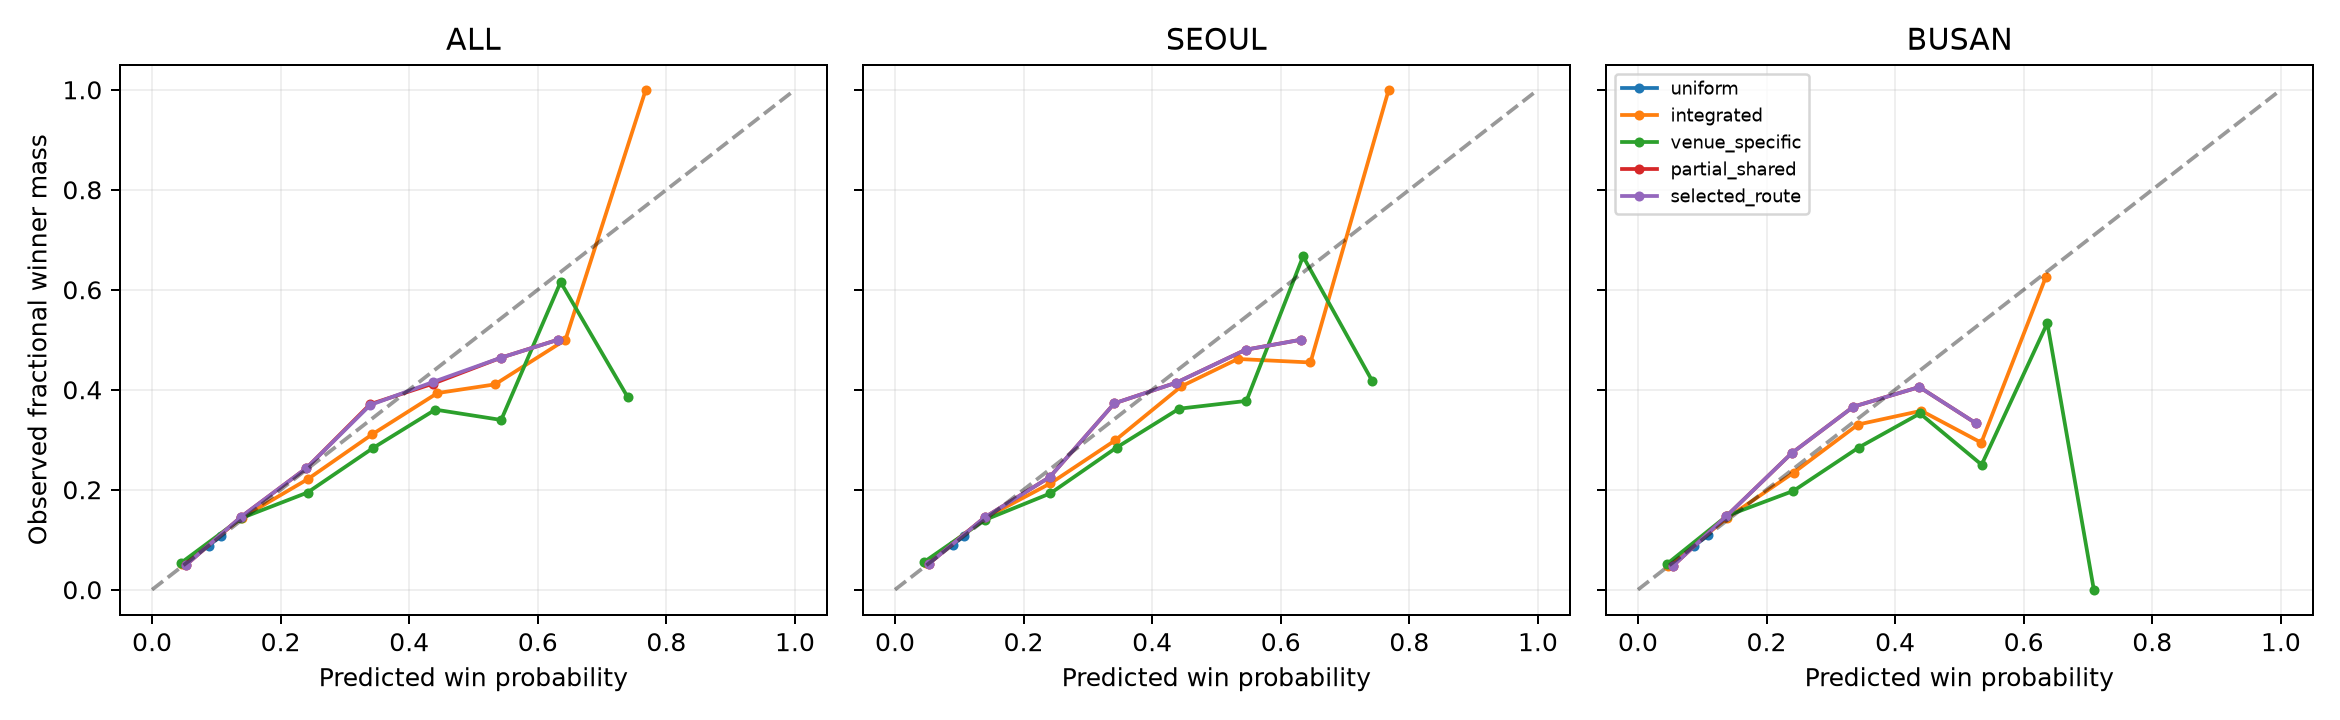

Source data for this figure (header and first rows):
model, split, cohort, venue_code, bin, count, mean_probability, empirical_win_mass
uniform, validation, full_card, ALL, 0, 27878, 0.08792, 0.08792
uniform, validation, full_card, ALL, 1, 10158, 0.1081, 0.1081
uniform, validation, full_card, BUSAN, 0, 12682, 0.08721, 0.08721
uniform, validation, full_card, BUSAN, 1, 3136, 0.1091, 0.1091
uniform, validation, full_card, SEOUL, 0, 15196, 0.08851, 0.08851
uniform, validation, full_card, SEOUL, 1, 7022, 0.1077, 0.1077
uniform, validation, final_starters, ALL, 0, 27179, 0.08897, 0.08897
uniform, validation, final_starters, ALL, 1, 10335, 0.1094, 0.1094
uniform, validation, final_starters, BUSAN, 0, 12473, 0.08803, 0.08803
uniform, validation, final_starters, BUSAN, 1, 3175, 0.1102, 0.1102
uniform, validation, final_starters, SEOUL, 0, 14706, 0.08976, 0.08976
uniform, validation, final_starters, SEOUL, 1, 7160, 0.1091, 0.1091
history, validation, full_card, ALL, 0, 24224, 0.07329, 0.0696
history, validation, full_card, ALL, 1, 13511, 0.1264, 0.1322
history, validation, full_card, ALL, 2, 299, 0.2196, 0.2508
history, validation, full_card, ALL, 3, 2, 0.3276, 1.0
history, validation, full_card, BUSAN, 0, 10296, 0.07236, 0.06872
history, validation, full_card, BUSAN, 1, 5419, 0.1255, 0.1315
history, validation, full_card, BUSAN, 2, 103, 0.221, 0.2718
history, validation, full_card, SEOUL, 0, 13928, 0.07398, 0.07025
history, validation, full_card, SEOUL, 1, 8092, 0.1269, 0.1327
history, validation, full_card, SEOUL, 2, 196, 0.2188, 0.2398
history, validation, full_card, SEOUL, 3, 2, 0.3276, 1.0
history, validation, final_starters, ALL, 0, 23246, 0.07349, 0.06995
history, validation, final_starters, ALL, 1, 13919, 0.1267, 0.1315
history, validation, final_starters, ALL, 2, 347, 0.2211, 0.2594
history, validation, final_starters, ALL, 3, 2, 0.3276, 1.0
history, validation, final_starters, BUSAN, 0, 9997, 0.07253, 0.06847
history, validation, final_starters, BUSAN, 1, 5538, 0.126, 0.1326
history, validation, final_starters, BUSAN, 2, 113, 0.2229, 0.2566
history, validation, final_starters, SEOUL, 0, 13249, 0.07421, 0.07106
history, validation, final_starters, SEOUL, 1, 8381, 0.1271, 0.1308
history, validation, final_starters, SEOUL, 2, 234, 0.2203, 0.2607
history, validation, final_starters, SEOUL, 3, 2, 0.3276, 1.0
integrated, validation, full_card, ALL, 0, 26133, 0.04637, 0.05237
integrated, validation, full_card, ALL, 1, 7716, 0.1402, 0.1452
integrated, validation, full_card, ALL, 2, 2591, 0.2421, 0.2192
integrated, validation, full_card, ALL, 3, 997, 0.3422, 0.2803
integrated, validation, full_card, ALL, 4, 417, 0.4411, 0.3393
integrated, validation, full_card, ALL, 5, 138, 0.5371, 0.3696
integrated, validation, full_card, ALL, 6, 34, 0.6309, 0.5
integrated, validation, full_card, ALL, 7, 10, 0.7377, 0.3
integrated, validation, full_card, BUSAN, 0, 10941, 0.04602, 0.05004
integrated, validation, full_card, BUSAN, 1, 3213, 0.1404, 0.1475
integrated, validation, full_card, BUSAN, 2, 1056, 0.2421, 0.2263
integrated, validation, full_card, BUSAN, 3, 401, 0.3416, 0.2843
integrated, validation, full_card, BUSAN, 4, 138, 0.4439, 0.3225
integrated, validation, full_card, BUSAN, 5, 48, 0.5385, 0.3542
integrated, validation, full_card, BUSAN, 6, 17, 0.6363, 0.6471
integrated, validation, full_card, BUSAN, 7, 4, 0.7444, 0.25
integrated, validation, full_card, SEOUL, 0, 15192, 0.04662, 0.05404
integrated, validation, full_card, SEOUL, 1, 4503, 0.1401, 0.1436
integrated, validation, full_card, SEOUL, 2, 1535, 0.2422, 0.2143
integrated, validation, full_card, SEOUL, 3, 596, 0.3426, 0.2777
integrated, validation, full_card, SEOUL, 4, 279, 0.4398, 0.3477
integrated, validation, full_card, SEOUL, 5, 90, 0.5364, 0.3778
integrated, validation, full_card, SEOUL, 6, 17, 0.6255, 0.3529
integrated, validation, full_card, SEOUL, 7, 6, 0.7332, 0.3333
integrated, validation, final_starters, ALL, 0, 25575, 0.04667, 0.05281
integrated, validation, final_starters, ALL, 1, 7701, 0.1403, 0.1441
... 1,455 more rows
